Run: headless pygame with SDL's dummy video driver; simulated clock (each Clock.tick advances the game by its frame time, no real sleeping); random seed 0; keys injected as events and as key.get_pressed() state; no mouse input.
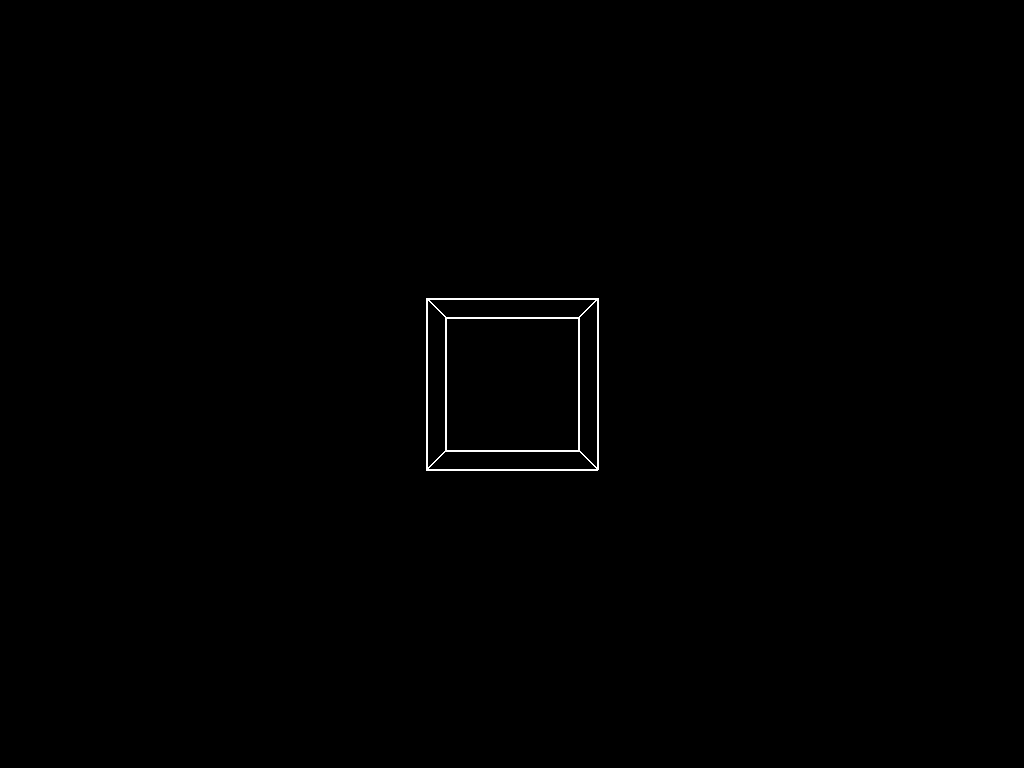
Frame 1 of 3 · flips 1–60 · no input
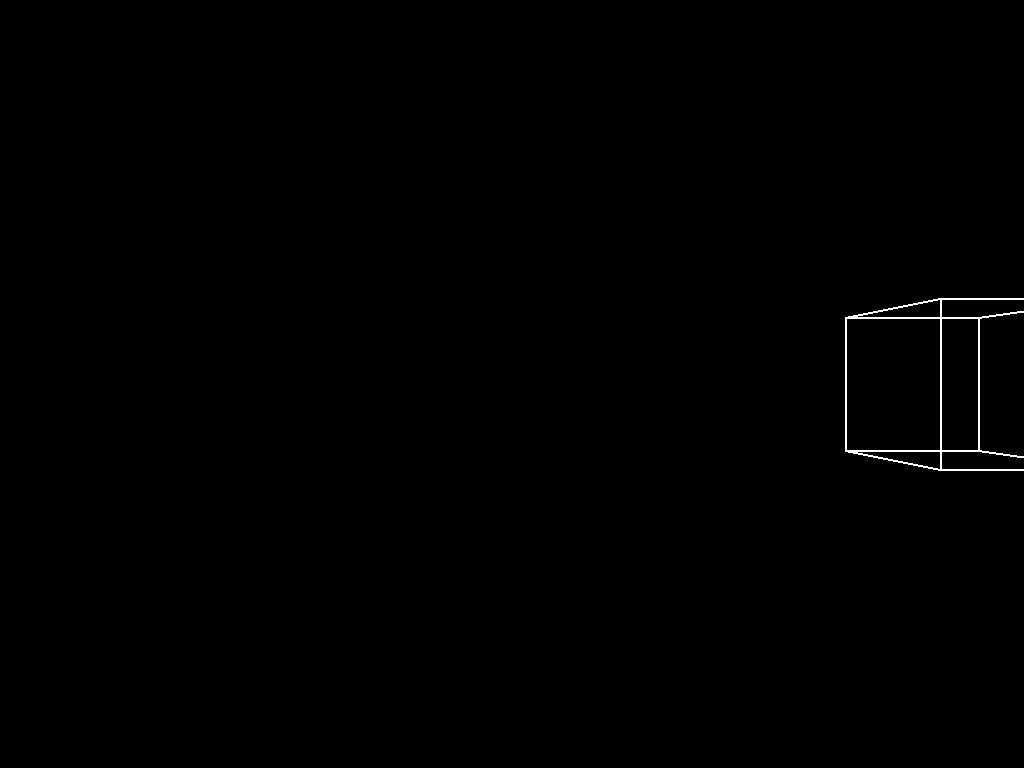
Frame 2 of 3 · flips 61–180 · tapped SPACE, RETURN · held RIGHT (→), D
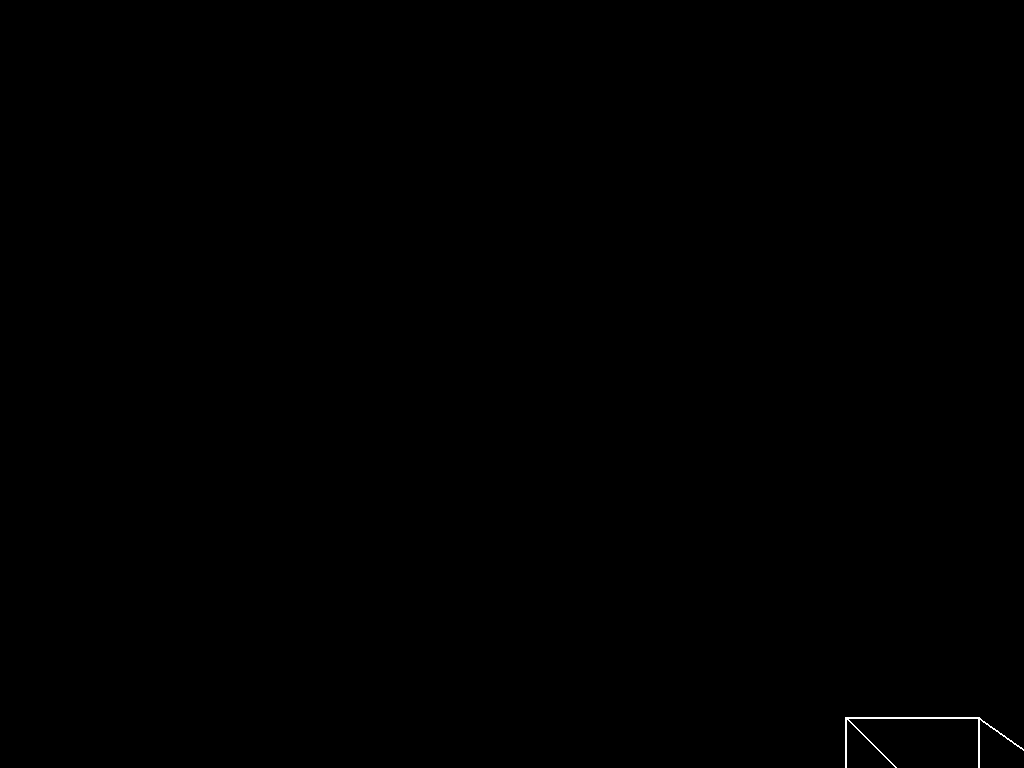
Frame 3 of 3 · flips 181–300 · held DOWN (↓), S

The pygame program that drew these frames:

import pygame
import math

class Cube:
    def __init__(self):
        pygame.init()
        self.screen = pygame.display.set_mode((0, 0), pygame.FULLSCREEN)
        self.clock = pygame.time.Clock()
        self.center = pygame.display.get_surface().get_rect().center

        self.size = 100
        self.pos = [0, 0, 0]
        self.angle = [0, 0, 0]
        self.edge_mode = True
        
        self.Corners = [
            [1, 1, 1], [1, 1, -1], [1, -1, 1], [1, -1, -1],
            [-1, 1, 1], [-1, 1, -1], [-1, -1, 1], [-1, -1, -1]
        ]
        
        self.Edges = [
            (0, 1), (0, 2), (0, 4), (1, 3), (1, 5), (2, 3),
            (2, 6), (3, 7), (4, 5), (4, 6), (5, 7), (6, 7)
        ]

        self.Faces = [
            (0, 1, 3, 2),
            (4, 5, 7, 6),
            (0, 1, 5, 4),
            (2, 3, 7, 6),
            (0, 2, 6, 4),
            (1, 3, 7, 5) 
        ]

    def update(self):
        keys = pygame.key.get_pressed()
        for event in pygame.event.get():
            if event.type == pygame.QUIT or (event.type == pygame.KEYDOWN and event.key == pygame.K_ESCAPE):
                pygame.quit()
                exit()

            if event.type == pygame.KEYDOWN:
                if event.key == pygame.K_h:
                    self.edge_mode = not self.edge_mode

        # SIZE (E/A)
        zoom_speed = 5
        if keys[pygame.K_e]: 
            self.size += zoom_speed # Zoom in
        if keys[pygame.K_a]: 
            self.size -= zoom_speed # Zoom out
        
        # MOVEMENT (ZQSD)
        movement_speed = 5
        if keys[pygame.K_z]: 
            self.pos[1] -= movement_speed  # Up
        if keys[pygame.K_s]: 
            self.pos[1] += movement_speed  # Down
        if keys[pygame.K_q]: 
            self.pos[0] -= movement_speed  # Left
        if keys[pygame.K_d]: 
            self.pos[0] += movement_speed  # Right
        
        # DEPTH (W/C)
        if keys[pygame.K_w]: 
            self.pos[2] -= movement_speed  # Forward (Closer)
        if keys[pygame.K_c]: 
            self.pos[2] += movement_speed  # Backward (Further)

        # ROTATION (R/T, F/V, B/N)
        rotation_speed = 0.05
        if keys[pygame.K_r]: 
            self.angle[0] += rotation_speed # Rotate on X axis 
        if keys[pygame.K_t]: 
            self.angle[0] -= rotation_speed # Rotate on X axis
        if keys[pygame.K_f]: 
            self.angle[1] += rotation_speed # Rotate on Y axis
        if keys[pygame.K_v]: 
            self.angle[1] -= rotation_speed # Rotate on Y axis
        if keys[pygame.K_b]: 
            self.angle[2] += rotation_speed # Rotate on Z axis 
        if keys[pygame.K_n]: 
            self.angle[2] -= rotation_speed # Rotate on Z axis

        # AUTOMATIC ROTATION (Space)
        if keys[pygame.K_SPACE]:
            self.angle[0] += 0.05
            self.angle[1] += 0.05

        # RESET (X)
        if keys[pygame.K_x]:
            self.pos = [0, 0, 0]
            self.angle = [0, 0, 0]

    def rotate_point(self, x, y, z):
        # Rotate around X axis
        rad_x = self.angle[0]
        ny = y * math.cos(rad_x) - z * math.sin(rad_x)
        nz = y * math.sin(rad_x) + z * math.cos(rad_x)
        y, z = ny, nz

        # Rotate around Y axis
        rad_y = self.angle[1]
        nx = x * math.cos(rad_y) + z * math.sin(rad_y)
        nz = -x * math.sin(rad_y) + z * math.cos(rad_y)
        x, z = nx, nz

        # Rotate around Z axis
        rad_z = self.angle[2]
        nx = x * math.cos(rad_z) - y * math.sin(rad_z)
        ny = x * math.sin(rad_z) + y * math.cos(rad_z)
        x, y = nx, ny

        return x, y, z

    def convert_to_2d(self, x, y, z):
        x += self.pos[0]
        y += self.pos[1]
        z += self.pos[2]

        perspective = 600
        factor = perspective / (perspective + z + 200) 
        x2D = x * factor + self.center[0]
        y2D = y * factor + self.center[1]
        return (x2D, y2D)

    def draw(self):
        self.screen.fill((0, 0, 0))
        points_3D = []
        points_2D = []
        for corner in self.Corners:
            x, y, z = [c * self.size for c in corner]
            rotated_x, rotated_y, rotated_z = self.rotate_point(x, y, z)
            points_3D.append((rotated_x, rotated_y, rotated_z))
            points_2D.append(self.convert_to_2d(rotated_x, rotated_y, rotated_z))
        
        if self.edge_mode:
            for edge in self.Edges:
                pygame.draw.line(self.screen, (255, 255, 255), points_2D[edge[0]], points_2D[edge[1]], 2)
        else:
            face_depths = []
            for face in self.Faces:
                z_sum = sum(points_3D[i][2] for i in face)
                averageZ = z_sum / 4
                face_depths.append((averageZ, face))
            face_depths.sort(reverse=True)
            for depth, face in face_depths:
                points = [points_2D[i] for i in face]
                pygame.draw.polygon(self.screen, (255, 255, 255), points)
                pygame.draw.polygon(self.screen, (0, 0, 0), points, 2)


    def run(self):
        while True:
            self.update()
            self.draw()
            pygame.display.flip()
            self.clock.tick(60)

if __name__ == "__main__":
    cube = Cube()
    cube.run()
